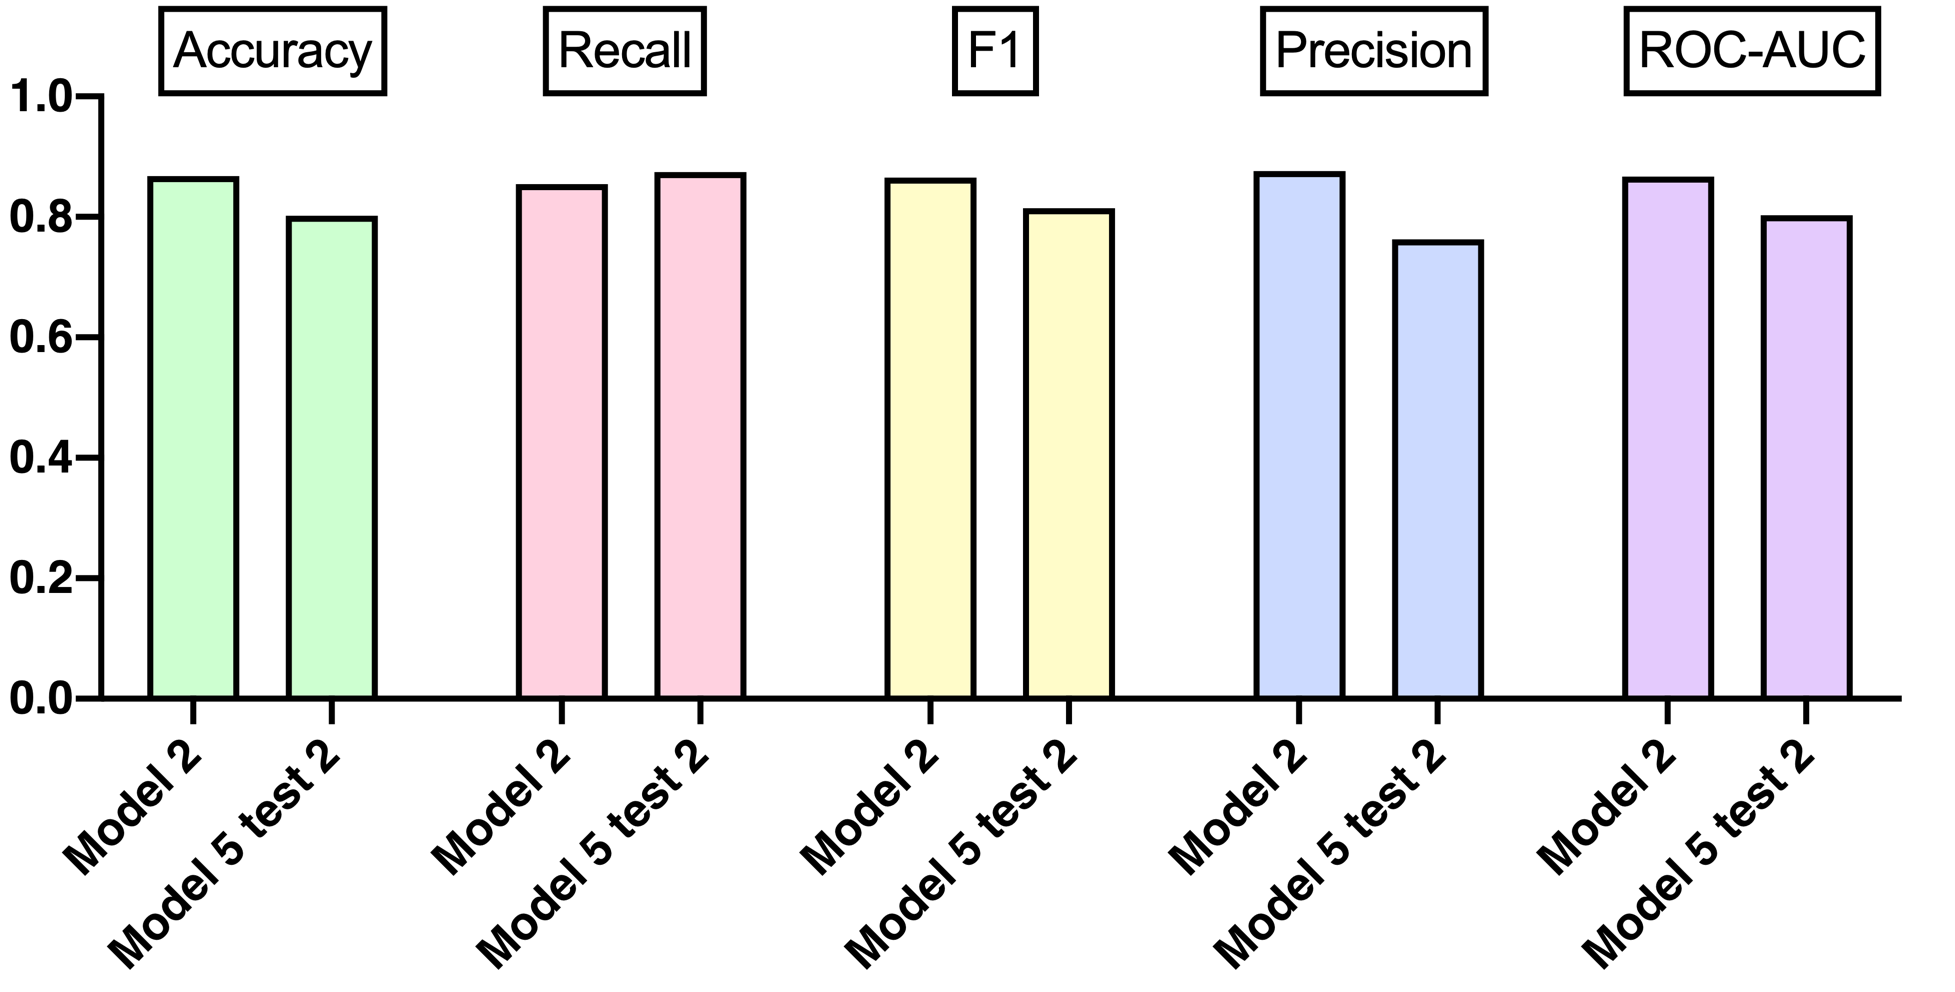

Data behind this chart, as committed beside it:
; Accuracy score; Recall score; F1 score; Precision score; ROC-AUC score
Model 2; 0,86750000000000; 0,85427135678392; 0,86513994910942; 0,87628865979381; 0,86743418585465
Model 5 test 2; 0,80250000000000; 0,87437185929648; 0,81498829039813; 0,76315789473684; 0,80285757143929
